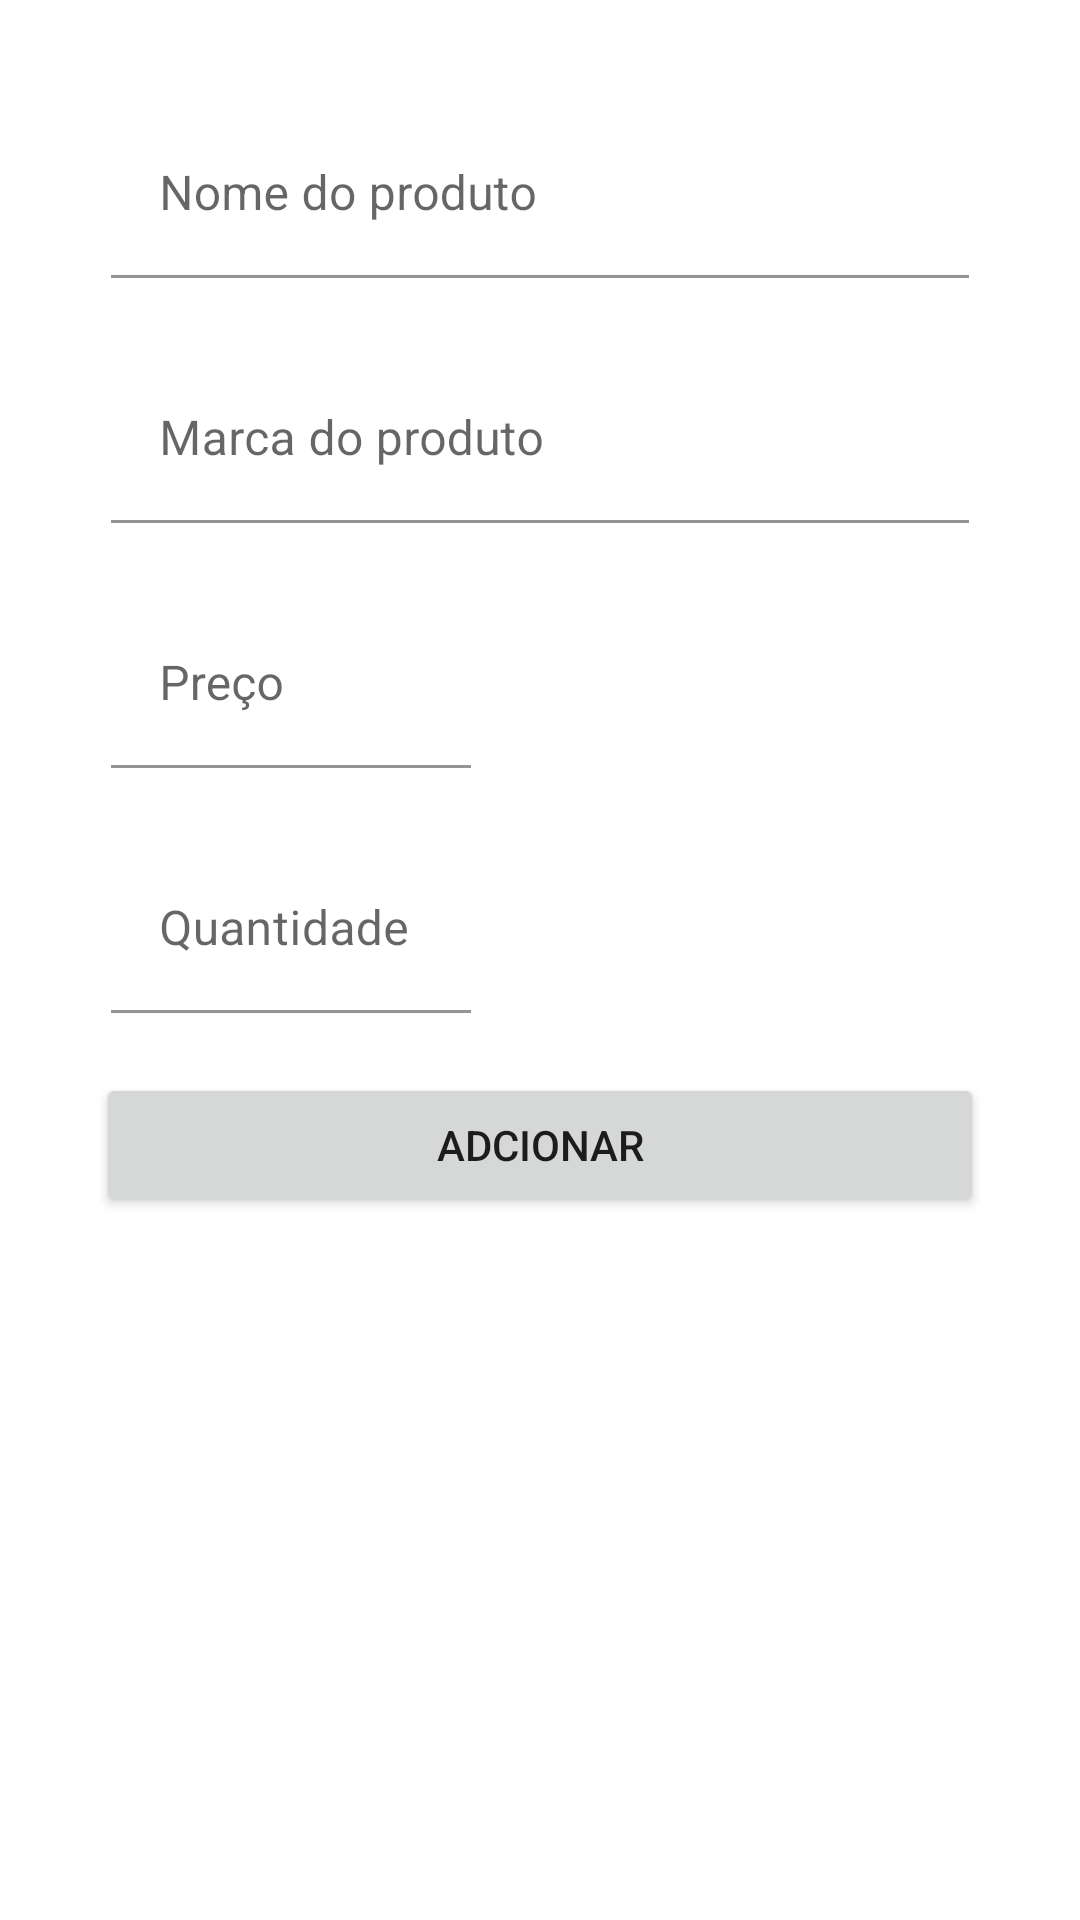

Produce the Android XML layout that renders to this screen, including the resource entries it uses.
<!-- AndroidManifest.xml: application theme Theme.ListaCrud. -->
<!-- res/layout/fragment_subscriber.xml -->
<?xml version="1.0" encoding="utf-8"?>
<androidx.constraintlayout.widget.ConstraintLayout xmlns:android="http://schemas.android.com/apk/res/android"
    xmlns:tools="http://schemas.android.com/tools"
    android:layout_width="match_parent"
    android:layout_height="match_parent"
    android:padding="16dp"
    xmlns:app="http://schemas.android.com/apk/res-auto"
    tools:context=".ui.subscriber.SubscriberFragment">

   <com.google.android.material.textfield.TextInputLayout
       android:id="@+id/input_layout_name_product"
       android:layout_width="0dp"
       android:layout_height="wrap_content"
       android:layout_margin="16dp"
       android:padding="5dp"
       app:layout_constraintEnd_toEndOf="parent"
       app:layout_constraintStart_toStartOf="parent"
       app:layout_constraintTop_toTopOf="parent">

       <com.google.android.material.textfield.TextInputEditText
           android:id="@+id/input_name_product"
           android:backgroundTint="@color/white"
           android:layout_width="match_parent"
           android:layout_height="wrap_content"
           android:hint="Nome do produto"
           android:inputType="textCapSentences" />

   </com.google.android.material.textfield.TextInputLayout>

    <com.google.android.material.textfield.TextInputLayout
        android:id="@+id/input_layout_name_marca"
        android:layout_width="0dp"
        android:layout_height="wrap_content"
        android:layout_margin="16dp"
        android:padding="5dp"
        app:layout_constraintEnd_toEndOf="parent"
        app:layout_constraintStart_toStartOf="parent"
        app:layout_constraintTop_toBottomOf="@id/input_layout_name_product">

        <com.google.android.material.textfield.TextInputEditText
            android:id="@+id/input_name_marca"
            android:backgroundTint="@color/white"
            android:layout_width="match_parent"
            android:layout_height="wrap_content"
            android:hint="@string/marca_do_produto"
            android:inputType="textCapSentences" />

    </com.google.android.material.textfield.TextInputLayout>

    <com.google.android.material.textfield.TextInputLayout
        android:id="@+id/input_layout_preco"
        android:layout_width="0dp"
        android:layout_height="wrap_content"
        android:layout_margin="16dp"
        android:padding="5dp"
        app:layout_constraintEnd_toEndOf="parent"
        app:layout_constraintStart_toStartOf="parent"
        app:layout_constraintTop_toBottomOf="@+id/input_layout_name_marca">

        <com.google.android.material.textfield.TextInputEditText
            android:id="@+id/input_preco"
            android:backgroundTint="@color/white"
            android:layout_width="120dp"
            android:layout_height="wrap_content"
            android:hint="@string/preco"
            android:inputType="numberDecimal" />

    </com.google.android.material.textfield.TextInputLayout>

    <com.google.android.material.textfield.TextInputLayout
        android:id="@+id/input_layout_unidades"
        android:layout_width="0dp"
        android:layout_height="wrap_content"
        android:layout_margin="16dp"
        android:padding="5dp"
        app:layout_constraintEnd_toEndOf="parent"
        app:layout_constraintStart_toStartOf="parent"
        app:layout_constraintTop_toBottomOf="@+id/input_layout_preco">

        <com.google.android.material.textfield.TextInputEditText
            android:id="@+id/input_unidades"
            android:backgroundTint="@color/white"
            android:layout_width="120dp"
            android:layout_height="wrap_content"
            android:hint="@string/quantidade"
            android:inputType="number" />

    </com.google.android.material.textfield.TextInputLayout>

    <Button
        android:id="@+id/btn_add"
        android:layout_width="0dp"
        android:layout_height="wrap_content"
        android:text="@string/btn_add"
        android:layout_marginTop="15dp"
        app:layout_constraintTop_toBottomOf="@+id/input_layout_unidades"
        app:layout_constraintStart_toStartOf="@+id/input_layout_unidades"
        app:layout_constraintEnd_toEndOf="@+id/input_layout_name_marca"/>


</androidx.constraintlayout.widget.ConstraintLayout>
<!-- resources referenced by this layout -->
<resources>
  <string name="btn_add">Adcionar</string>
  <string name="marca_do_produto">Marca do produto</string>
  <string name="preco">Preço</string>
  <string name="quantidade">Quantidade</string>
  <style name="Theme.ListaCrud." parent="Theme.MaterialComponents.DayNight.NoActionBar">
          
          <item name="colorPrimary">@color/purple_500</item>
          <item name="colorPrimaryVariant">@color/purple_700</item>
          <item name="colorOnPrimary">@color/white</item>
  
          <item name="toolbarStyle">@style/ToolbarStyle</item>
  
      </style>
  <style name="ToolbarStyle" parent="Widget.AppCompat.Toolbar">
          <item name="titleTextAppearance">@style/ToolbarStyle.Title</item>
      </style>
  <style name="ToolbarStyle.Title" parent="TextAppearance.AppCompat.Title">
          <item name="android:textColor">#FFFFFF</item>
      </style>
  <!-- not gathered from this repository: default colours our renderer supplied (Android Studio template values) -->
  <color name="purple_500">#FF6200EE</color>
  <color name="purple_700">#FF3700B3</color>
  <color name="white">#FFFFFFFF</color>
</resources>
